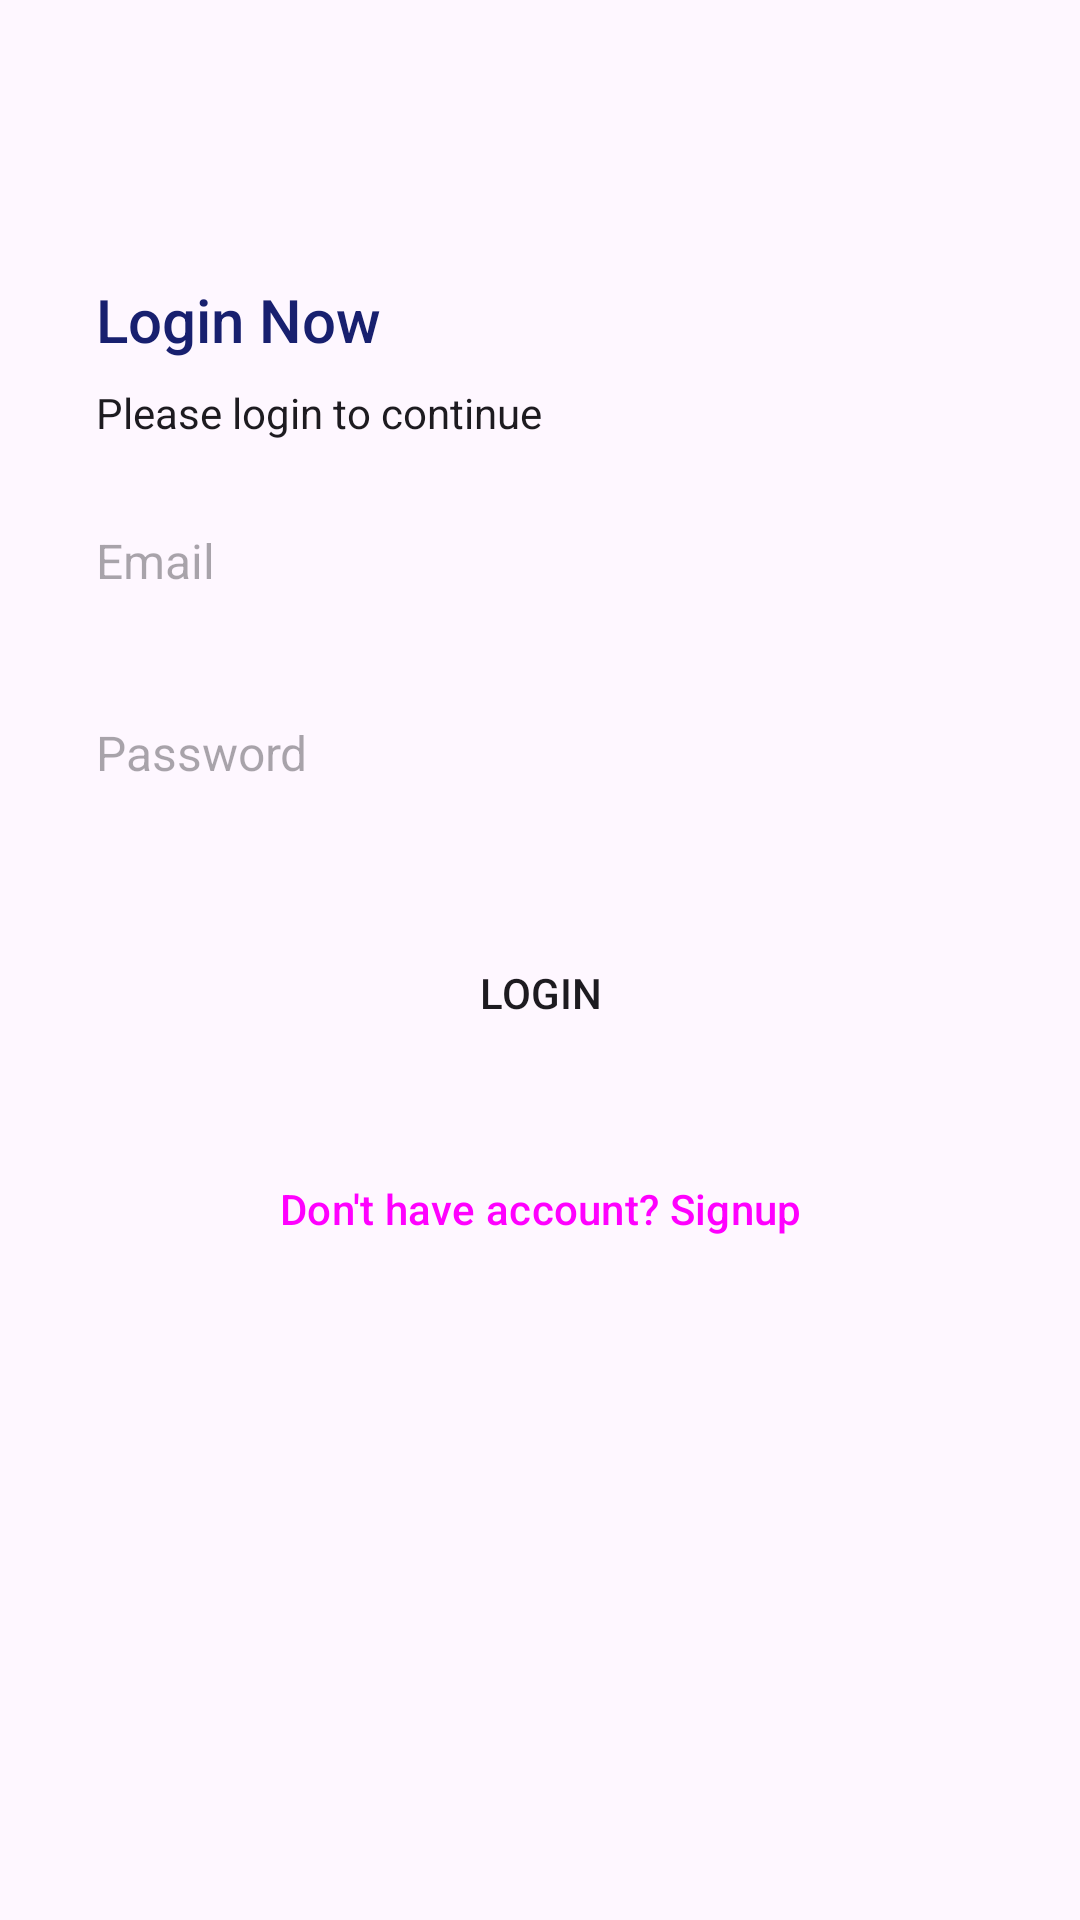

Reconstruct the res/layout file that produces this screen, plus the resources it refers to.
<!-- AndroidManifest.xml: application theme Theme.The_Quiz_App -->
<!-- res/layout/activity_login.xml -->
<?xml version="1.0" encoding="utf-8"?>
<androidx.constraintlayout.widget.ConstraintLayout xmlns:android="http://schemas.android.com/apk/res/android"
    xmlns:app="http://schemas.android.com/apk/res-auto"
    xmlns:tools="http://schemas.android.com/tools"
    android:layout_width="match_parent"
    android:layout_height="match_parent"
    tools:context=".LoginActivity">

    <LinearLayout
        android:layout_width="0dp"
        android:layout_height="0dp"
        android:orientation="vertical"
        app:layout_constraintBottom_toTopOf="@+id/imageView"
        app:layout_constraintEnd_toEndOf="parent"
        app:layout_constraintStart_toStartOf="parent"
        app:layout_constraintTop_toTopOf="parent"
        android:gravity="center_vertical"
        android:paddingStart="32dp"
        android:paddingEnd="32dp">

        <TextView
            style="@style/TextAppearance.AppCompat.Title"
            android:layout_width="match_parent"
            android:layout_height="wrap_content"
            android:text="Login Now"
            android:textColor="@color/PrimaryText"
            />

        <TextView
            style="@style/TextAppearance.AppCompat.Body1"
            android:layout_width="wrap_content"
            android:layout_height="wrap_content"
            android:layout_marginTop="8dp"
            android:text="Please login to continue" />

        <EditText
            android:id="@+id/getEmail"
            android:layout_width="match_parent"
            android:layout_height="wrap_content"
            android:layout_marginTop="16dp"
            android:ems="10"
            android:hint="Email"
            android:inputType="textEmailAddress"
            android:minHeight="48dp"
            android:background="@drawable/edt_text_bg"
            android:textSize="16sp"/>

        <EditText
            android:id="@+id/getPassword"
            android:layout_width="match_parent"
            android:layout_height="wrap_content"
            android:layout_marginTop="16dp"
            android:ems="10"
            android:hint="Password"
            android:inputType="textPassword"
            android:minHeight="48dp"
            android:textSize="16sp"
            android:background="@drawable/edt_text_bg"/>

        <Button
            android:background="@drawable/btn_primary"
            android:id="@+id/btnLogin"
            android:layout_width="match_parent"
            android:layout_height="wrap_content"
            android:layout_marginTop="32dp"
            android:text="Login" />

        <Button
            style="@style/Widget.Material3.Button.TextButton"
            android:id="@+id/btnSignUp"
            android:layout_width="match_parent"
            android:layout_height="wrap_content"
            android:layout_marginTop="24dp"
            android:text="Don't have account? Signup"
            android:textAlignment="center"/>
    </LinearLayout>


    <ImageView
        android:id="@+id/imageView"
        android:layout_width="0dp"
        android:layout_height="120dp"
        android:scaleType="centerCrop"
        app:layout_constraintBottom_toBottomOf="parent"
        app:layout_constraintEnd_toEndOf="parent"
        app:layout_constraintStart_toStartOf="parent"
        tools:src="@drawable/wave" />


</androidx.constraintlayout.widget.ConstraintLayout>
<!-- resources referenced by this layout -->
<resources>
  <color name="PrimaryText">#18206F</color>
  <!-- drawable wave (drawable) -->
  <vector xmlns:android="http://schemas.android.com/apk/res/android"
      android:width="1440dp"
      android:height="320dp"
      android:viewportWidth="1440"
      android:viewportHeight="320">
    <path
        android:pathData="M0,256L21.8,261.3C43.6,267 87,277 131,256C174.5,235 218,181 262,170.7C305.5,160 349,192 393,176C436.4,160 480,96 524,101.3C567.3,107 611,181 655,186.7C698.2,192 742,128 785,106.7C829.1,85 873,107 916,128C960,149 1004,171 1047,176C1090.9,181 1135,171 1178,144C1221.8,117 1265,75 1309,48C1352.7,21 1396,11 1418,5.3L1440,0L1440,320L1418.2,320C1396.4,320 1353,320 1309,320C1265.5,320 1222,320 1178,320C1134.5,320 1091,320 1047,320C1003.6,320 960,320 916,320C872.7,320 829,320 785,320C741.8,320 698,320 655,320C610.9,320 567,320 524,320C480,320 436,320 393,320C349.1,320 305,320 262,320C218.2,320 175,320 131,320C87.3,320 44,320 22,320L0,320Z"
        android:fillColor="#5D2EE2"/>
  </vector>
  <style name="Theme.The_Quiz_App" parent="Base.Theme.The_Quiz_App" />
  <style name="Base.Theme.The_Quiz_App" parent="Theme.Material3.DayNight.NoActionBar">
          
          
      </style>
</resources>
